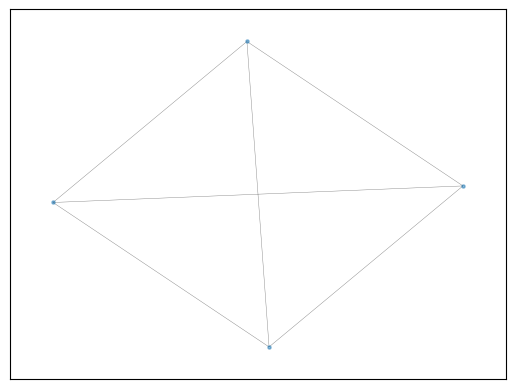

This figure's Python source:
# First networkx library is imported 
# along with matplotlib
import networkx as nx
import matplotlib.pyplot as plt


# Defining a Class
class GraphVisualization:

    def __init__(self):
        # visual is a list which stores all
        # the set of edges that constitutes a
        # graph
        self.visual = []

    # addEdge function inputs the vertices of an
    # edge and appends it to the visual list
    def addEdge(self, a, b):
        temp = [a, b]
        self.visual.append(temp)

    # In visualize function G is an object of
    # class Graph given by networkx G.add_edges_from(visual)
    # creates a graph with a given list
    # nx.draw_networkx(G) - plots the graph
    # plt.show() - displays the graph
    def visualize(self):
        G = nx.Graph()
        G.add_edges_from(self.visual)
        nx.draw_networkx(G, with_labels=False, node_size=5, width=0.3, alpha=0.5)
        plt.show()




# Driver code
G = GraphVisualization()

# circuit.V('input', 1, circuit.gnd, 10 @ u_V)
# circuit.R(1, 1, 2, 2 @ u_kΩ)
# circuit.R(2, 1, 3, 1 @ u_kΩ)
# circuit.R(3, 2, circuit.gnd, 1 @ u_kΩ)
# circuit.R(4, 3, circuit.gnd, 2 @ u_kΩ)
# circuit.R(5, 3, 2, 2 @ u_kΩ)

G.addEdge(1, 0)
G.addEdge(1, 2)
G.addEdge(1, 3)
G.addEdge(2, 0)
G.addEdge(3, 0)
G.addEdge(3, 2)
G.visualize()
